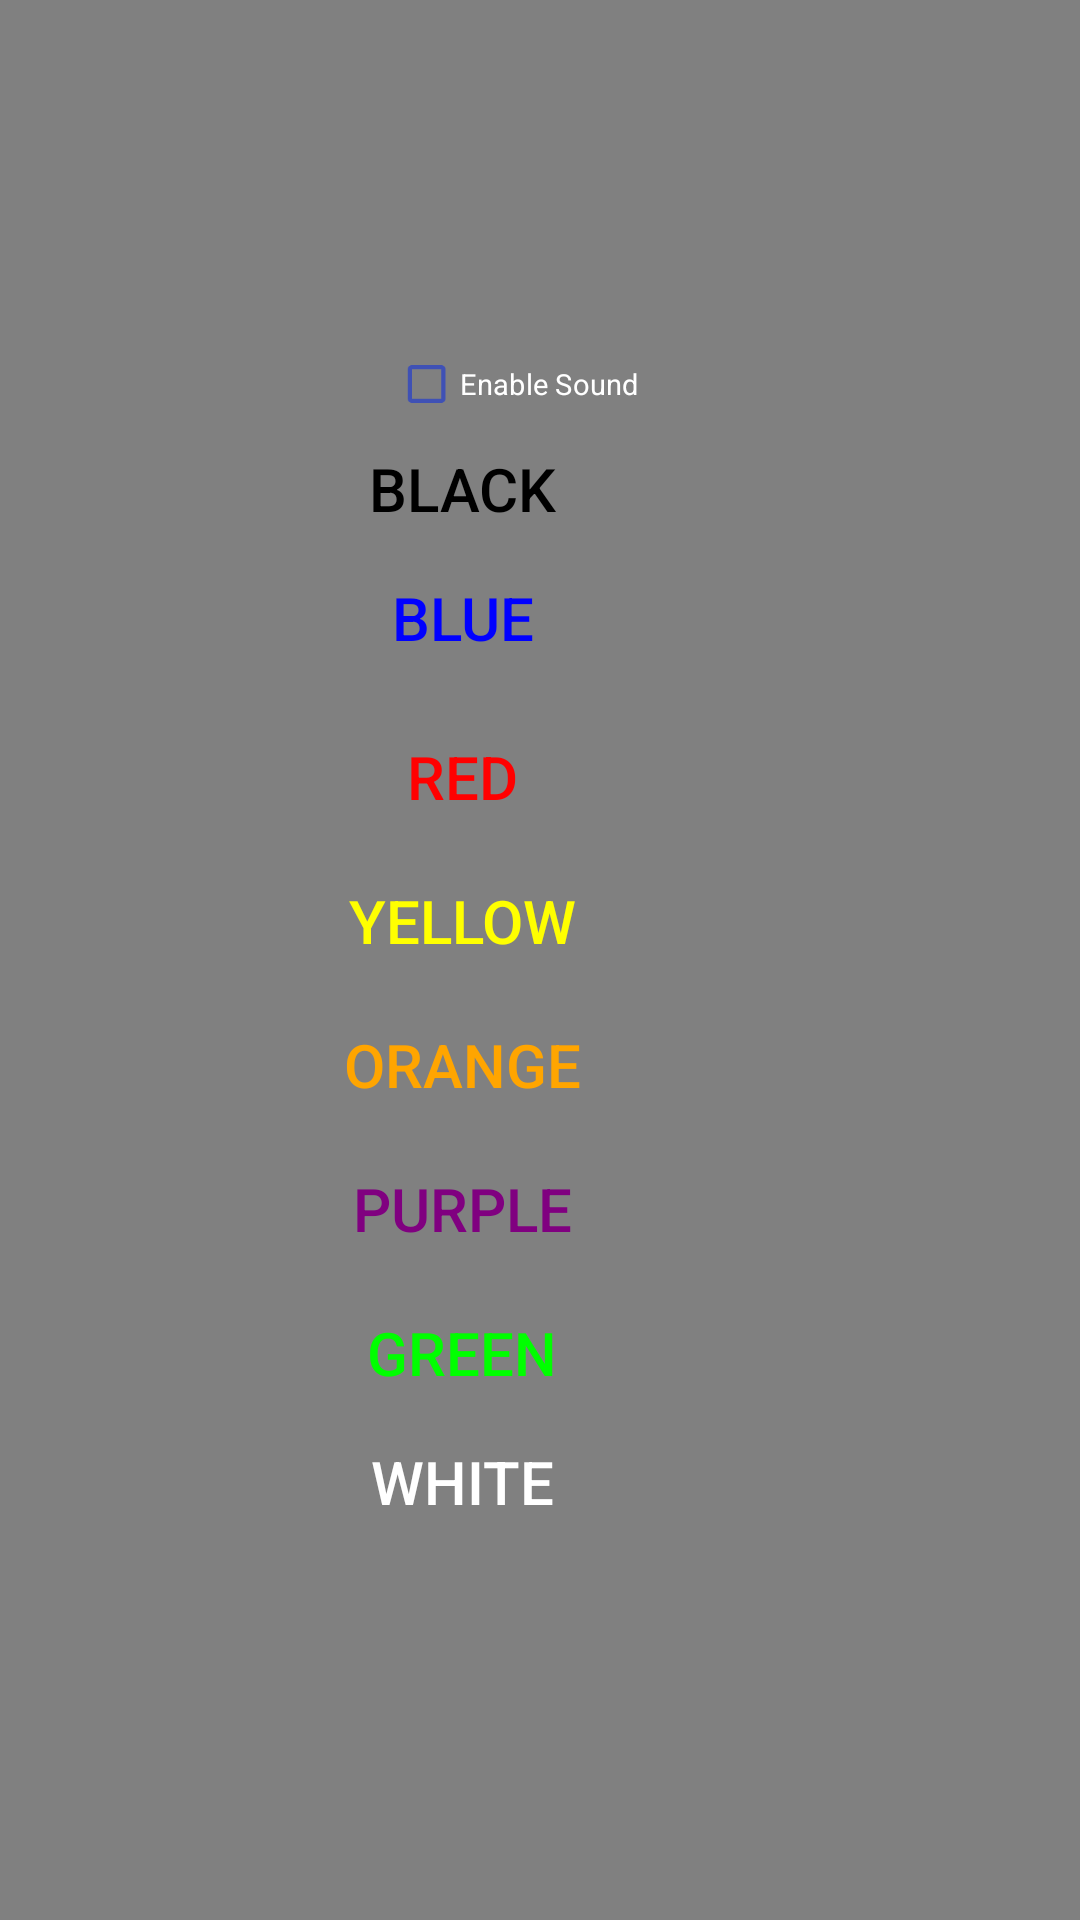

Here is an Android app screen rendered from its layout file. Give the layout XML and the strings, colors and styles it references.
<!-- AndroidManifest.xml: activity theme Theme.AppCompat -->
<!-- res/layout/activity_main.xml -->
<?xml version="1.0" encoding="utf-8"?>
<RelativeLayout xmlns:android="http://schemas.android.com/apk/res/android"
    xmlns:tools="http://schemas.android.com/tools"
    xmlns:ads="http://schemas.android.com/apk/res-auto"
    android:id="@+id/lytMain"
    android:layout_width="match_parent"
    android:layout_height="match_parent"
    android:background = "#808080"
    android:screenOrientation="portrait"
    tools:context="com.techsofts.screencolors.MainActivity">

        <RelativeLayout
            android:layout_width="wrap_content"
            android:layout_height="wrap_content"
            android:layout_centerInParent="true">

            <CheckBox
                android:id = "@+id/chkbSound"
                android:layout_width="140dp"
                android:layout_height="wrap_content"
                android:text="@string/enableSound"
                android:scaleX="0.70"
                android:scaleY="0.70"
                android:buttonTint="@color/colorPrimary"
               />

        <Button
            android:id = "@+id/btnBlack"
            android:layout_width="wrap_content"
            android:layout_height="wrap_content"
            android:text = "@string/black"
            android:background = "@android:color/transparent"
            android:textColor= "#000000"
            android:paddingBottom = "10dp"
            android:textSize = "20dp"
            android:layout_below = "@+id/chkbSound"
            android:layout_alignParentLeft="false" />

        <Button
            android:id = "@+id/btnBlue"
            android:layout_width="wrap_content"
            android:layout_height="wrap_content"
            android:text = "@string/blue"
            android:background = "@android:color/transparent"
            android:textColor= "#0000ff"
            android:layout_below = "@+id/btnBlack"
            android:paddingBottom = "20dp"
            android:textSize = "20dp"
            />
        <Button
            android:id = "@+id/btnRed"
            android:layout_width="wrap_content"
            android:layout_height="wrap_content"
            android:text = "@string/red"
            android:layout_below = "@+id/btnBlue"
            android:background = "@android:color/transparent"
            android:textColor = "#FF0000"
            android:paddingBottom = "10dp"
            android:textSize = "20dp"
            />
        <Button
            android:id = "@+id/btnYellow"
            android:layout_width="wrap_content"
            android:layout_height="wrap_content"
            android:text = "@string/yellow"
            android:layout_below = "@+id/btnRed"
            android:background = "@android:color/transparent"
            android:textColor = "#ffff00"
            android:paddingBottom = "10dp"
            android:textSize = "20dp"
            />
        <Button
            android:id = "@+id/btnOrange"
            android:layout_width="wrap_content"
            android:layout_height="wrap_content"
            android:text = "@string/orange"
            android:layout_below = "@+id/btnYellow"
            android:background = "@android:color/transparent"
            android:textColor = "#FFA500"
            android:paddingBottom = "10dp"
            android:textSize = "20dp"
            />
        <Button
            android:id = "@+id/btnPurple"
            android:layout_width="wrap_content"
            android:layout_height="wrap_content"
            android:text = "@string/purple"
            android:layout_below = "@+id/btnOrange"
            android:background = "@android:color/transparent"
            android:textColor = "#800080"
            android:paddingBottom = "10dp"
            android:textSize = "20dp"
            />
        <Button
            android:id = "@+id/btnGreen"
            android:layout_width="wrap_content"
            android:layout_height="wrap_content"
            android:text = "@string/green"
            android:layout_below = "@+id/btnPurple"
            android:background = "@android:color/transparent"
            android:textColor = "#00FF00"
            android:paddingBottom = "10dp"
            android:textSize = "20dp"
            />
        <Button
            android:id = "@+id/btnWhite"
            android:layout_width="wrap_content"
            android:layout_height="wrap_content"
            android:text = "@string/white"
            android:layout_below = "@+id/btnGreen"
            android:background = "@android:color/transparent"
            android:textColor = "#FFFFFF"
            android:paddingBottom = "20dp"
            android:textSize = "20dp"
            />
       </RelativeLayout>

    <FrameLayout
        android:id="@+id/ad_view_container"
        android:layout_width="wrap_content"
        android:layout_height="wrap_content"
        android:layout_alignParentBottom="true"/>

</RelativeLayout>
<!-- resources referenced by this layout -->
<resources>
  <color name="colorPrimary">#3F51B5</color>
  <string name="black">Black</string>
  <string name="blue">Blue</string>
  <string name="enableSound">Enable Sound</string>
  <string name="green">Green</string>
  <string name="orange">Orange</string>
  <string name="purple">Purple</string>
  <string name="red">Red</string>
  <string name="white">White</string>
  <string name="yellow">Yellow</string>
</resources>
